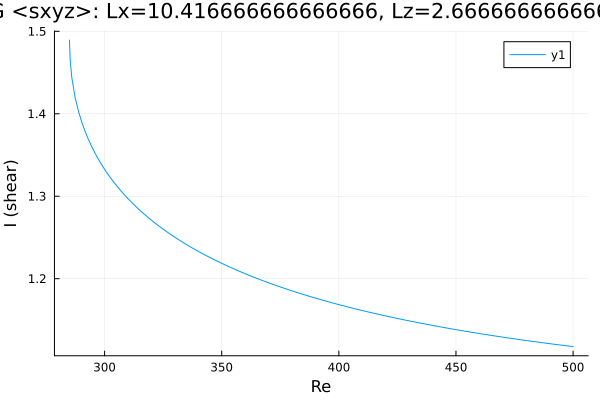

The data file committed next to this chart (first rows):
Re, shear
285, 1.489
285, 1.489
285, 1.489
285, 1.489
285, 1.489
285, 1.489
285, 1.489
285, 1.489
285, 1.488
285, 1.488
285, 1.486
285.3, 1.466
286, 1.444
287.4, 1.42
288.8, 1.403
290.2, 1.39
291.6, 1.379
293.1, 1.369
294.5, 1.36
295.9, 1.352
297.2, 1.346
298, 1.341
298.7, 1.339
299.1, 1.337
299.4, 1.335
299.6, 1.334
299.7, 1.334
299.8, 1.333
299.9, 1.333
299.9, 1.333
300, 1.333
300, 1.333
300.0, 1.333
300.0, 1.333
300, 1.333
300, 1.332
300.1, 1.332
300.1, 1.332
300.2, 1.332
300.3, 1.331
300.4, 1.331
300.6, 1.33
300.9, 1.329
301.3, 1.327
301.9, 1.325
302.9, 1.321
304.2, 1.316
305.6, 1.311
307, 1.306
308.4, 1.302
309.8, 1.298
311.2, 1.293
312.6, 1.289
314.1, 1.286
315.5, 1.282
316.9, 1.278
318.3, 1.275
319.7, 1.272
321.1, 1.268
322.5, 1.265
... 126 more rows
